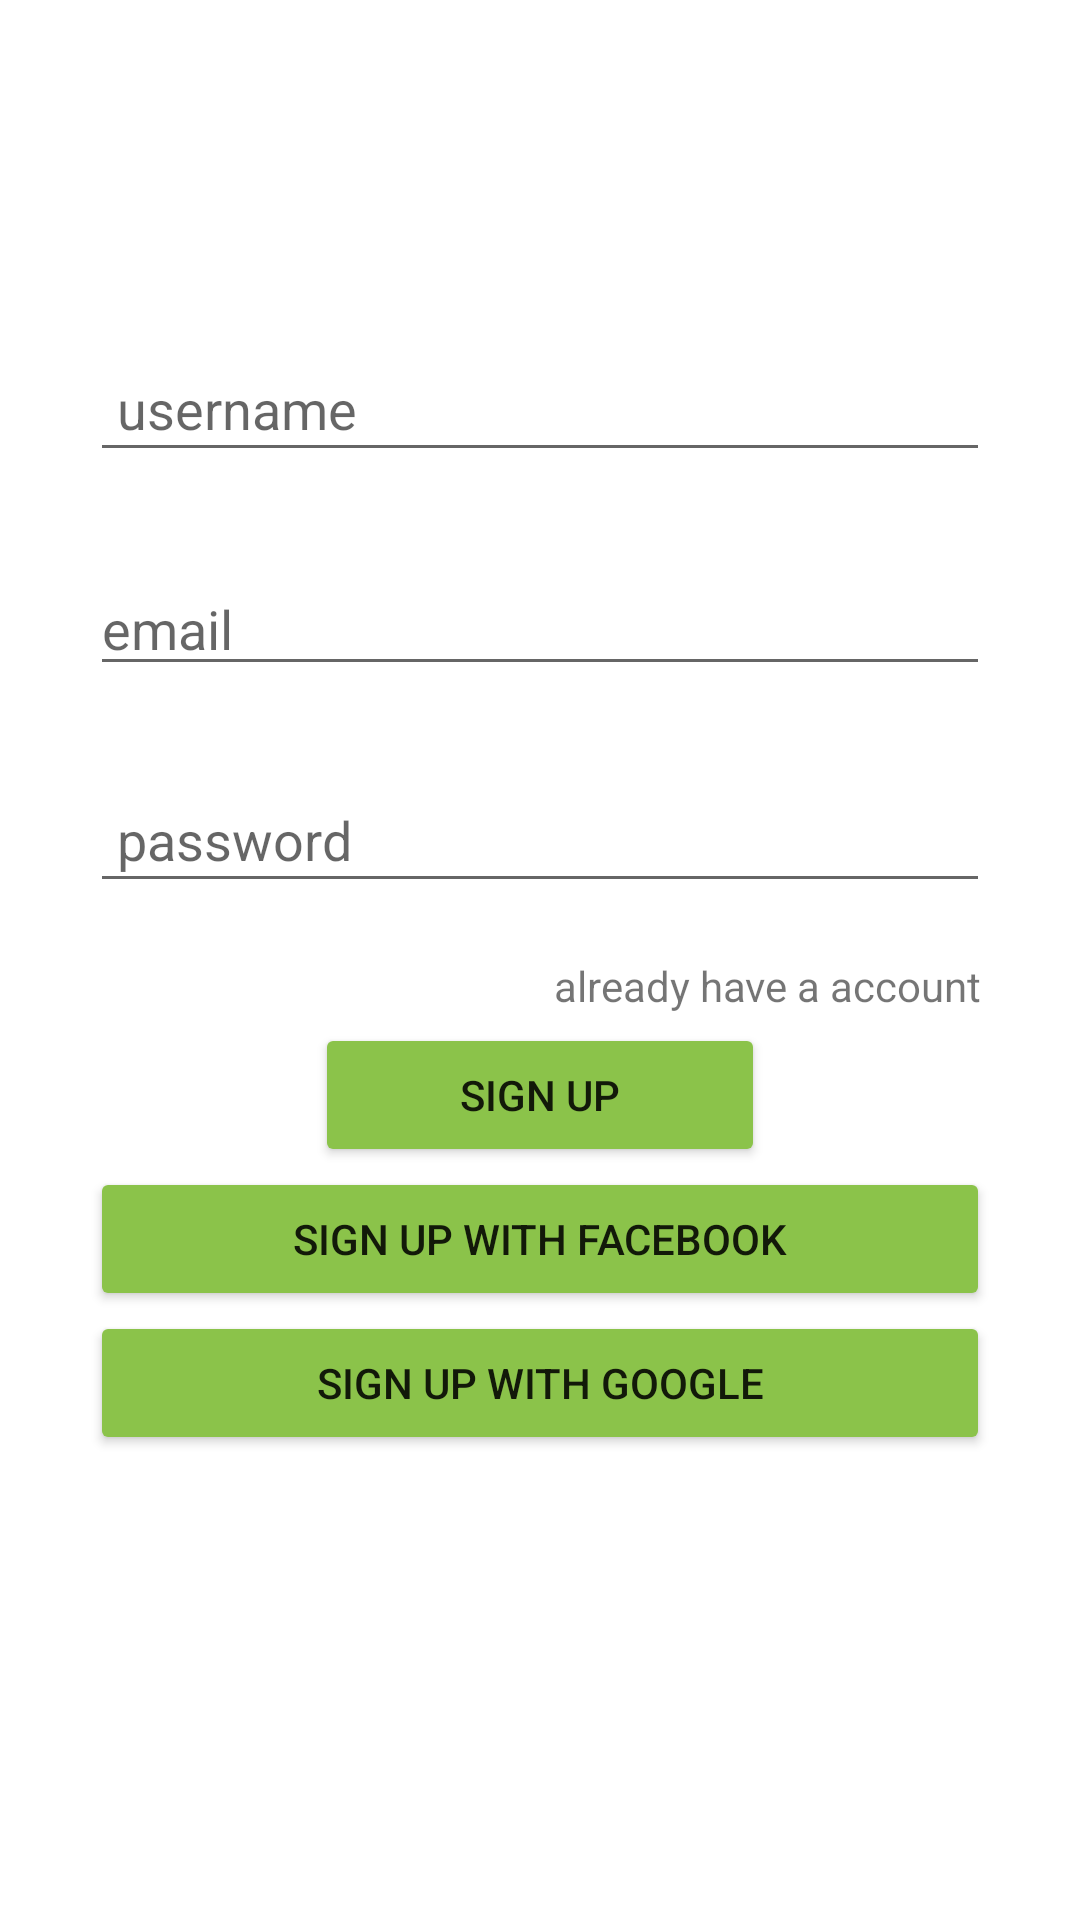

The Android layout XML behind this screen, and the referenced resources:
<!-- AndroidManifest.xml: application theme Theme.Mywhatsappclone -->
<!-- res/layout/activity_signupactivity.xml -->
<?xml version="1.0" encoding="UTF-8"?>
    <LinearLayout tools:context=".signupactivity" android:orientation="vertical" android:layout_height="match_parent" android:layout_width="match_parent" xmlns:tools="http://schemas.android.com/tools" xmlns:app="http://schemas.android.com/apk/res-auto" xmlns:android="http://schemas.android.com/apk/res/android">


    -<LinearLayout android:orientation="vertical" android:layout_height="wrap_content" android:layout_width="match_parent" android:gravity="center_horizontal" android:layout_marginRight="30dp" android:layout_marginLeft="30dp">

    <ImageView android:layout_height="100dp" android:layout_width="100dp" app:srcCompat="@drawable/whatsapp" android:contentDescription="@string/app_name" android:id="@+id/imageView2"/>

    <EditText android:layout_height="wrap_content" android:layout_width="match_parent" android:id="@+id/editText" android:padding="9dp" android:inputType="textPersonName" android:hint="username" android:ems="10" android:layout_marginBottom="15dp" android:layout_marginTop="15dp"/>

    <EditText android:layout_height="wrap_content" android:layout_width="match_parent" android:id="@+id/editText4" android:inputType="textEmailAddress" android:hint="email" android:ems="10" android:layout_marginBottom="15dp" android:layout_marginTop="15dp"/>

    <EditText android:layout_height="wrap_content" android:layout_width="match_parent" android:id="@+id/editText3" android:padding="9dp" android:inputType="textPassword" android:hint="password" android:ems="10" android:layout_marginBottom="15dp" android:layout_marginTop="15dp"/>

    <TextView android:layout_height="wrap_content" android:layout_width="wrap_content" android:gravity="right" android:id="@+id/textView" android:padding="3dp" android:text="already have a account" android:layout_gravity="right"/>

    <Button android:layout_height="wrap_content" android:layout_width="150dp" android:id="@+id/signup" android:text="Sign up" app:backgroundTint="#8BC34A"/>

    <Button android:layout_height="wrap_content" android:layout_width="match_parent" android:id="@+id/button" android:text="sign up with facebook" app:backgroundTint="#8BC34A"/>

    <Button android:layout_height="wrap_content" android:layout_width="match_parent" android:id="@+id/butto" android:text="sign up with google" app:backgroundTint="#8BC34A"/>

</LinearLayout>

</LinearLayout>
<!-- resources referenced by this layout -->
<resources>
  <string name="app_name">Mywhatsappclone</string>
  <style name="Theme.Mywhatsappclone" parent="Theme.MaterialComponents.DayNight.DarkActionBar">
          
          <item name="colorPrimary">@color/purple_500</item>
          <item name="colorPrimaryVariant">@color/purple_700</item>
          <item name="colorOnPrimary">@color/white</item>
          
          <item name="colorSecondary">@color/teal_200</item>
          <item name="colorSecondaryVariant">@color/teal_700</item>
          <item name="colorOnSecondary">@color/black</item>
          
          <item name="android:statusBarColor" tools:targetApi="l">?attr/colorPrimaryVariant</item>
          
      </style>
  <!-- not gathered from this repository: default colours our renderer supplied (Android Studio template values) -->
  <color name="purple_500">#FF6200EE</color>
  <color name="purple_700">#FF3700B3</color>
  <color name="teal_200">#FF03DAC5</color>
  <color name="teal_700">#FF018786</color>
  <color name="black">#FF000000</color>
  <color name="white">#FFFFFFFF</color>
</resources>
